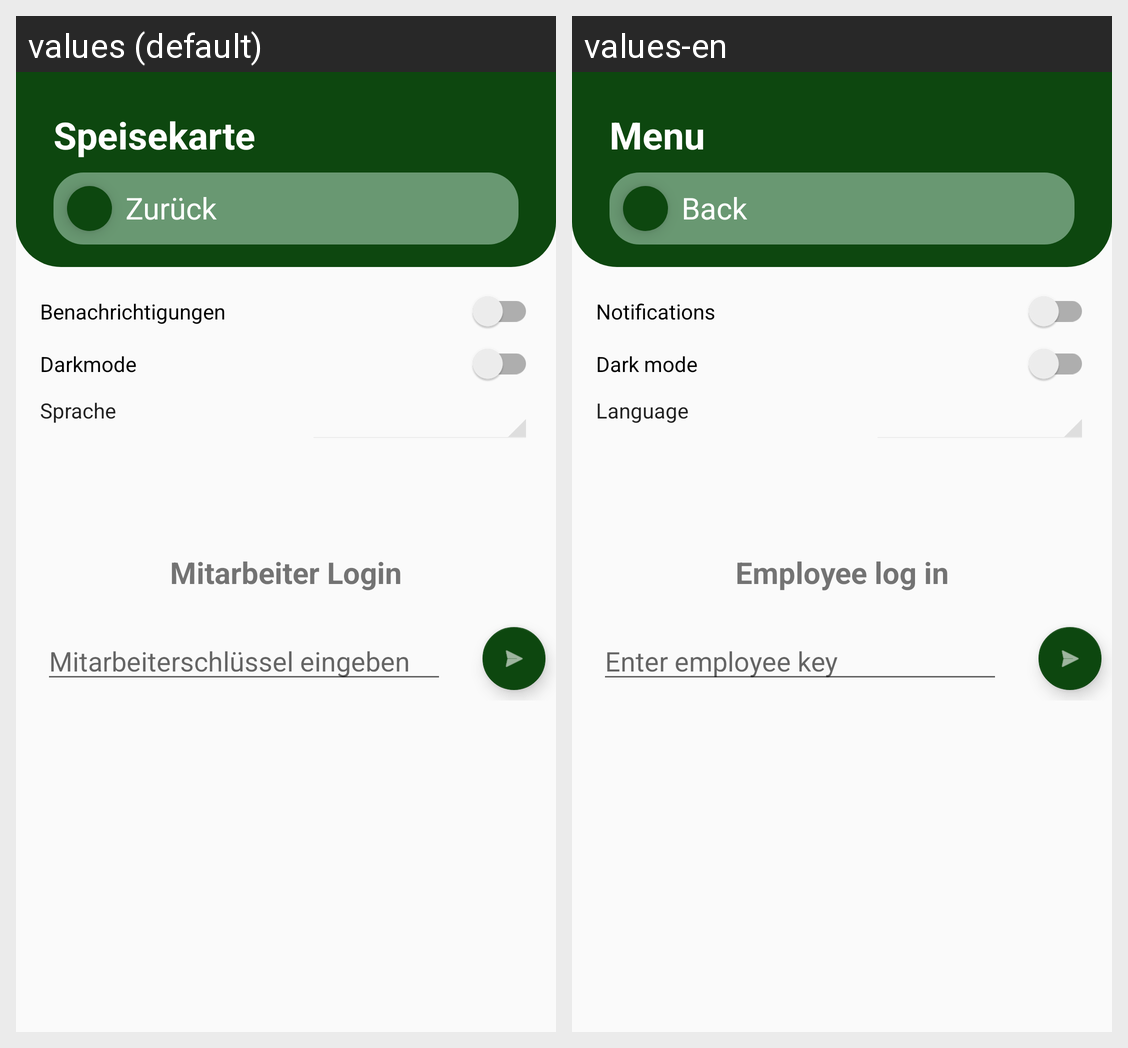

Strings drawn on this Android screen and how each of the app's shown locales translates them:
Android screen res/layout/activity_settings.xml rendered under 2 locales, left to right: values (default), values-en. Device: Nexus 5 (rendered at 1080×1920; each locale shown at half size, 540×960, under a caption strip naming it); theme Theme.MyApplication.
Strings drawn on this screen, with the default value and each locale's value (text and hints the layout hard-codes, and strings that could not be matched under every locale, appear in the picture but are not listed):

notifications
  values: Benachrichtigungen
  values-en: Notifications

dark_mode
  values: Darkmode
  values-en: Dark mode

language
  values: Sprache
  values-en: Language

employee_login
  values: Mitarbeiter Login
  values-en: Employee log in

enter_employee_key
  values: Mitarbeiterschlüssel eingeben
  values-en: Enter employee key
